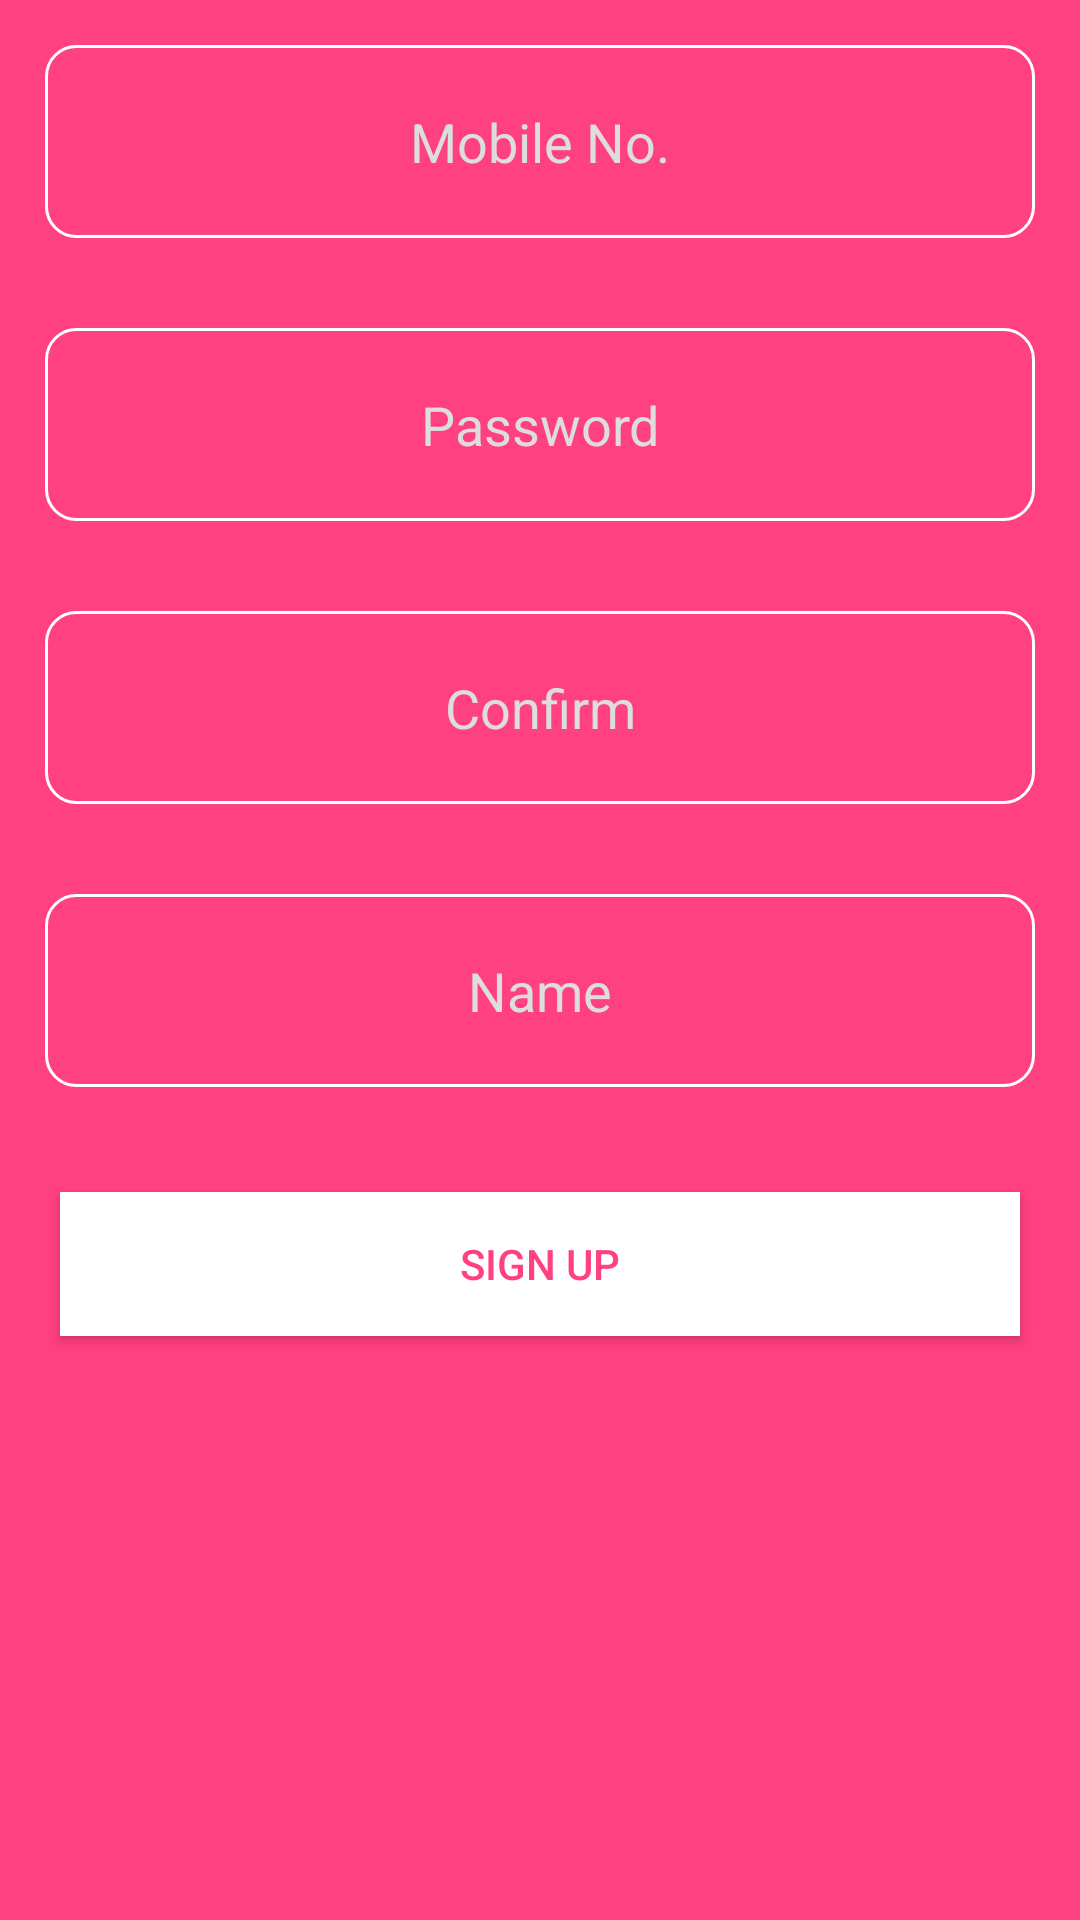

Layout XML and referenced resources for this Android screen:
<!-- AndroidManifest.xml: application theme Theme.ExpressApp -->
<!-- res/layout/activity_signup.xml -->
<?xml version="1.0" encoding="utf-8"?>
<LinearLayout xmlns:android="http://schemas.android.com/apk/res/android"
    xmlns:app="http://schemas.android.com/apk/res-auto"
    xmlns:tools="http://schemas.android.com/tools"
    android:layout_width="match_parent"
    android:layout_height="match_parent"
    android:orientation="vertical"
    android:background="@color/colorPrimary"
    tools:context=".SignupAct">

    <EditText
        android:id="@+id/signup_mobile"
        android:layout_width="match_parent"
        android:layout_height="wrap_content"
        android:layout_margin="15dp"
        android:background="@drawable/bg"
        android:drawableRight="@drawable/baseline_phone_white_24"
        android:ems="10"
        android:gravity="center"

        android:hint="Mobile No."
        android:inputType="phone"
        android:padding="20dp"
        android:textColor="#fff"
        android:textColorHint="#ddd" />

    <EditText
        android:id="@+id/signup_password"
        android:layout_width="match_parent"
        android:layout_height="wrap_content"
        android:layout_margin="15dp"
        android:background="@drawable/bg"
        android:drawableRight="@drawable/baseline_lock_white_24"
        android:ems="10"
        android:gravity="center"

        android:hint="Password"
        android:inputType="textPassword"
        android:padding="20dp"
        android:textColor="#fff"
        android:textColorHint="#ddd" />

    <EditText
        android:id="@+id/signup_confirm"
        android:layout_width="match_parent"
        android:layout_height="wrap_content"
        android:layout_margin="15dp"
        android:background="@drawable/bg"
        android:drawableRight="@drawable/baseline_lock_white_24"
        android:ems="10"
        android:gravity="center"

        android:hint="Confirm"
        android:inputType="textPassword"
        android:padding="20dp"
        android:textColor="#fff"
        android:textColorHint="#ddd" />

    <EditText
        android:id="@+id/signup_name"
        android:layout_width="match_parent"
        android:layout_height="wrap_content"
        android:layout_margin="15dp"
        android:background="@drawable/bg"
        android:drawableRight="@drawable/baseline_lock_white_24"
        android:ems="10"
        android:gravity="center"

        android:hint="Name"
        android:inputType="textPersonName"
        android:padding="20dp"
        android:textColor="#fff"
        android:textColorHint="#ddd" />

    <androidx.appcompat.widget.AppCompatButton
        android:id="@+id/signup_button"
        android:layout_width="match_parent"
        android:layout_height="wrap_content"
        android:layout_margin="20dp"
        android:background="#fff"
        android:text="Sign Up"
        android:textColor="@color/colorPrimary" />


</LinearLayout>
<!-- resources referenced by this layout -->
<resources>
  <color name="colorPrimary">#FF4081</color>
  <!-- drawable bg (drawable) -->
  <?xml version="1.0" encoding="utf-8"?>
  <shape xmlns:android="http://schemas.android.com/apk/res/android">
      <stroke android:color="#fff" android:width="1dp"/>
      <corners android:radius="10dp" />
  </shape>
  <style name="Theme.ExpressApp" parent="Theme.MaterialComponents.DayNight.DarkActionBar">
          
          <item name="colorPrimary">@color/purple_500</item>
          <item name="colorPrimaryVariant">@color/purple_700</item>
          <item name="colorOnPrimary">@color/white</item>
          
          <item name="colorSecondary">@color/teal_200</item>
          <item name="colorSecondaryVariant">@color/teal_700</item>
          <item name="colorOnSecondary">@color/purple_500</item>
          
          <item name="android:statusBarColor">?attr/colorPrimaryVariant</item>
          
      </style>
  <color name="purple_500">#FF4081</color>
  <color name="purple_700">#dc1c25</color>
  <color name="white">#FFFFFFFF</color>
  <color name="teal_200">#FF03DAC5</color>
  <color name="teal_700">#FF018786</color>
</resources>
